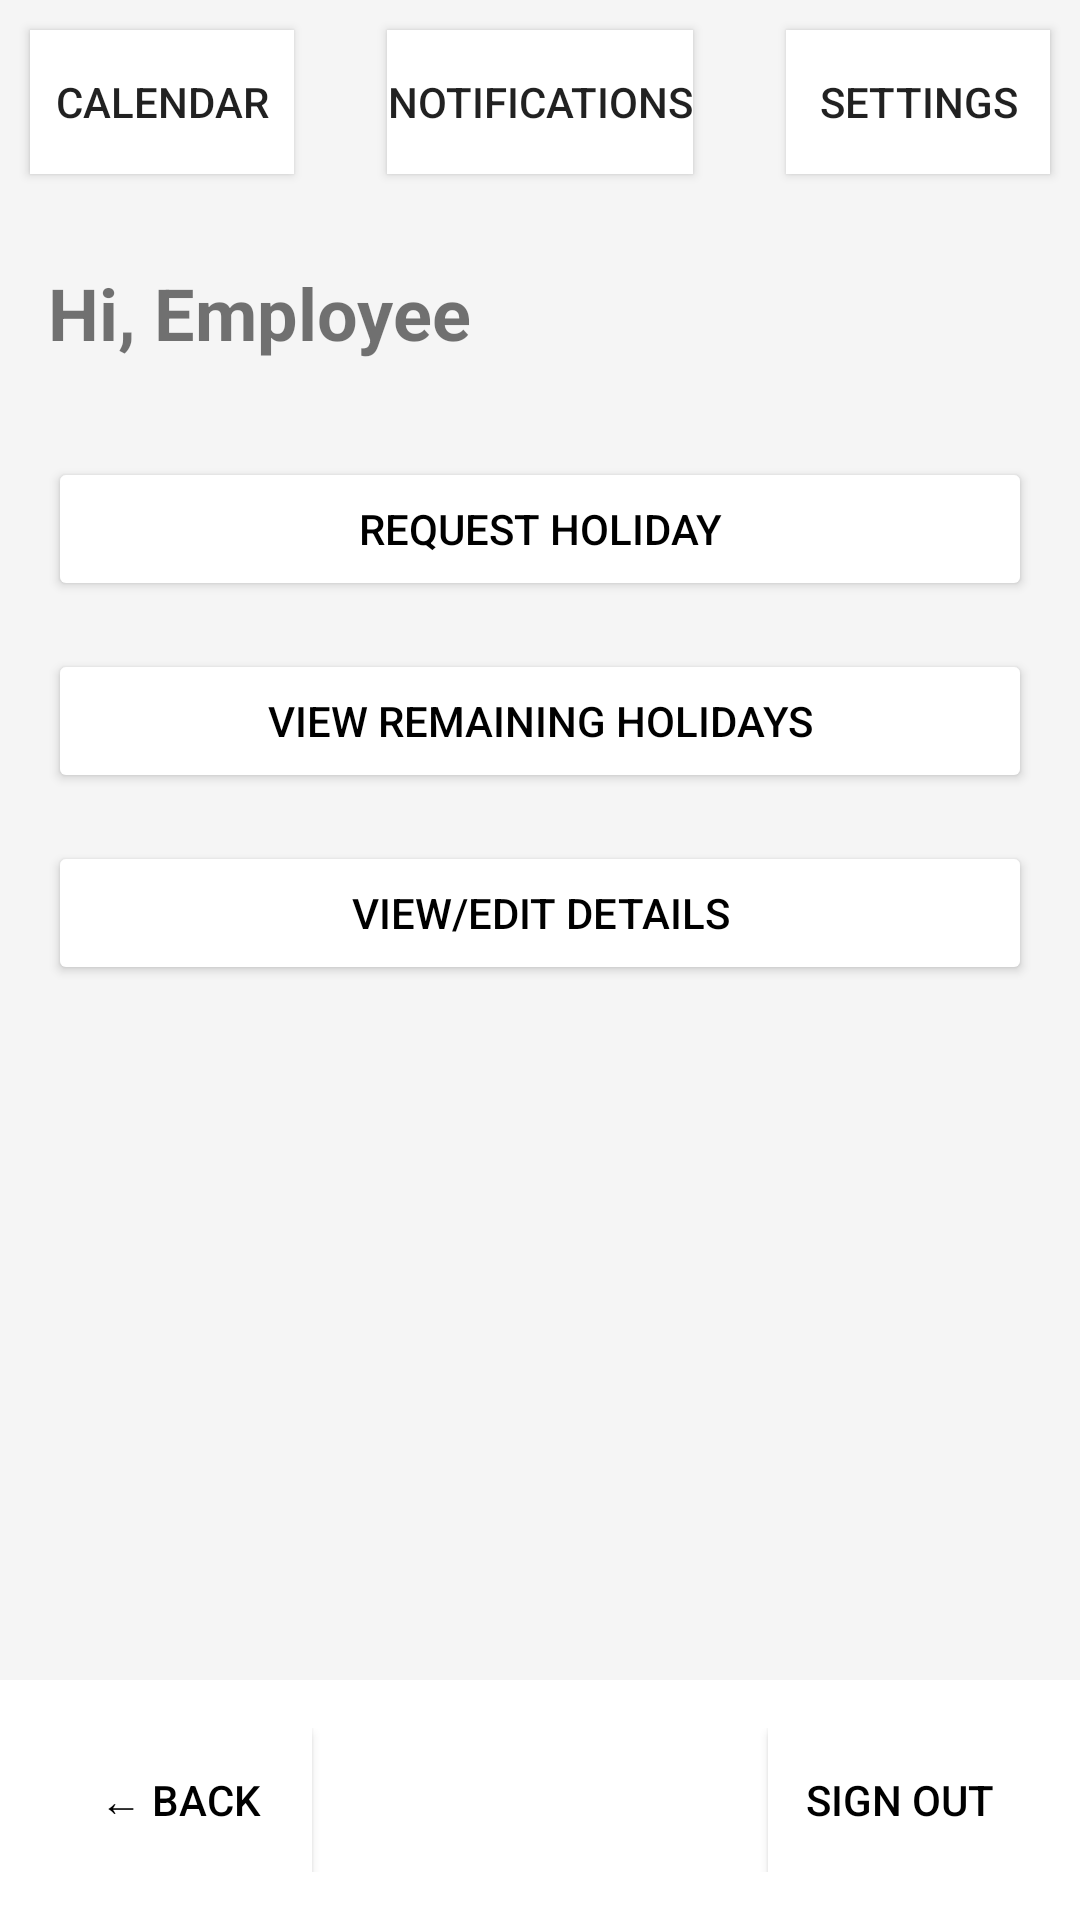

Layout XML and referenced resources for this Android screen:
<!-- AndroidManifest.xml: activity theme Theme.COMP2000 -->
<!-- res/layout/activity_mainemployeepage.xml -->
<?xml version="1.0" encoding="utf-8"?>
<RelativeLayout xmlns:android="http://schemas.android.com/apk/res/android"
    android:layout_width="match_parent"
    android:layout_height="match_parent"
    android:background="#F5F5F5">

    
    <Button
        android:id="@+id/calendar_button"
        android:layout_width="wrap_content"
        android:layout_height="wrap_content"
        android:text="@string/calendar"
        android:layout_alignParentStart="true"
        android:layout_margin="10dp"
        android:background="@android:color/white" />

    
    <Button
        android:id="@+id/notification_button"
        android:layout_width="wrap_content"
        android:layout_height="wrap_content"
        android:text="@string/notifications"
        android:layout_centerHorizontal="true"
        android:layout_margin="10dp"
        android:background="@android:color/white" />

    
    <Button
        android:id="@+id/settings_button"
        android:layout_width="wrap_content"
        android:layout_height="wrap_content"
        android:text="@string/settings"
        android:layout_alignParentEnd="true"
        android:layout_margin="10dp"
        android:background="@android:color/white" />

    
    <TextView
        android:id="@+id/welcome_message"
        android:layout_width="wrap_content"
        android:layout_height="wrap_content"
        android:layout_below="@id/calendar_button"
        android:layout_marginStart="16dp"
        android:layout_marginTop="20dp"
        android:layout_alignParentStart="true"
        android:text="Hi, Employee"
        android:textSize="24sp"
        android:textStyle="bold" />

    
    <ScrollView
        android:id="@+id/employee_sections_scrollview"
        android:layout_width="match_parent"
        android:layout_height="wrap_content"
        android:layout_below="@id/welcome_message"
        android:layout_marginTop="16dp"
        android:padding="16dp">

        <LinearLayout
            android:layout_width="match_parent"
            android:layout_height="wrap_content"
            android:orientation="vertical">

            
            <Button
                android:id="@+id/request_holiday_button"
                android:layout_width="match_parent"
                android:layout_height="wrap_content"
                android:text="Request holiday"
                android:layout_marginBottom="16dp"
                android:backgroundTint="@color/white"
                android:textColor="@color/black" />

            
            <Button
                android:id="@+id/view_remaining_holidays_button"
                android:layout_width="match_parent"
                android:layout_height="wrap_content"
                android:text="View remaining holidays"
                android:layout_marginBottom="16dp"
                android:backgroundTint="@color/white"
                android:textColor="@color/black" />

            
            <Button
                android:id="@+id/view_edit_details_button"
                android:layout_width="match_parent"
                android:layout_height="wrap_content"
                android:text="View/Edit details"
                android:layout_marginBottom="16dp"
                android:backgroundTint="@color/white"
                android:textColor="@color/black" />

        </LinearLayout>
    </ScrollView>

    
    <RelativeLayout
        android:id="@+id/bottom_bar"
        android:layout_width="match_parent"
        android:layout_height="wrap_content"
        android:layout_alignParentBottom="true"
        android:background="#FFFFFF"
        android:padding="16dp">

        
        <Button
            android:id="@+id/back_button"
            android:layout_width="wrap_content"
            android:layout_height="wrap_content"
            android:text="@string/back"
            android:background="#FFFFFF"
            android:textColor="#000000"
            android:layout_alignParentStart="true" />

        
        <Button
            android:id="@+id/sign_out_button"
            android:layout_width="wrap_content"
            android:layout_height="wrap_content"
            android:text="@string/sign_out"
            android:background="#FFFFFF"
            android:textColor="#000000"
            android:layout_alignParentEnd="true" />
    </RelativeLayout>

</RelativeLayout>
<!-- resources referenced by this layout -->
<resources>
  <string name="back">← Back</string>
  <string name="calendar">Calendar</string>
  <string name="notifications">Notifications</string>
  <string name="settings">Settings</string>
  <string name="sign_out">Sign Out</string>
  <style name="Theme.COMP2000" parent="android:Theme.Material.Light.NoActionBar" />
  <!-- not gathered from this repository: default colours our renderer supplied (Android Studio template values) -->
  <color name="black">#FF000000</color>
  <color name="white">#FFFFFFFF</color>
</resources>
